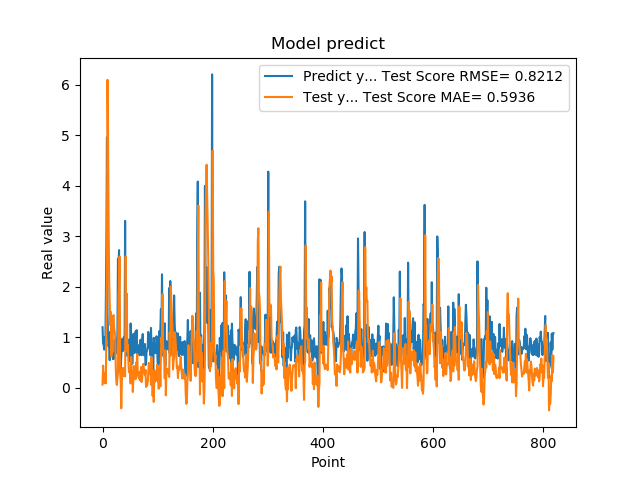

Values plotted in this chart, from the file beside it:
1.201630949974060059e+00, 6.553319294433003483e-02
8.802530169486999512e-01, 4.409408820804338047e-01
8.531429767608642578e-01, 1.462021517490338651e-01
7.591750025749206543e-01, 2.995407084674680531e-01
1.005007982254028320e+00, 9.200339772700161234e-02
7.687720060348510742e-01, 2.680327769139979055e-01
1.740013241767883301e+00, 9.345653232455393422e-02
2.913533687591552734e+00, 1.227994168816377130e+00
4.963075160980224609e+00, 2.514445904266179976e+00
1.471215128898620605e+00, 6.098760830753912288e+00
1.000648975372314453e+00, 4.982175174338598467e+00
8.220189809799194336e-01, 3.230816346093047908e+00
9.362199902534482643e-01, 2.168331797681777307e+00
5.486897230148315430e-01, 1.697189841321521842e+00
1.111255049705505371e+00, 1.244240757705971534e+00
7.148039937019348145e-01, 1.505313454721816324e+00
1.052167057991027832e+00, 6.252760905993594021e-01
8.955980539321898304e-01, 1.112562724193593366e+00
7.769405245780944824e-01, 7.041517106142376470e-01
5.699509978294372559e-01, 1.402418939494328054e+00
8.244060277938842773e-01, 1.441139035722851958e+00
5.800840258598327637e-01, 1.195450642898731930e+00
9.488009810447691761e-01, 1.119698245383405233e+00
7.918390035629272461e-01, 1.037071030108472458e+00
6.937990188598632812e-01, 4.017301900725817609e-01
6.834830045700073242e-01, 1.432929632407573262e-01
9.433320164680479847e-01, 5.707325945271306267e-02
1.032713770866394043e+00, 2.020340597291558071e-01
2.556216001510620117e+00, 2.904981669496391472e-01
2.464895963668823242e+00, 1.806673041441656080e+00
2.728049993515014204e+00, 2.085096020965981456e+00
3.558506965637206476e-01, 2.599011800075164746e+00
3.262020051479339600e-01, 2.947590954132220387e-01
3.781589865684509277e-01, 1.307942402970591889e-01
6.306380033493041992e-01, -4.030699431109244779e-01
8.854129910469055176e-01, 1.128705274182019852e-01
9.743152856826782227e-01, 3.388819772570994537e-01
7.307389974594116211e-01, 3.938909886911008407e-01
9.521890282630921520e-01, 2.347979627553293536e-01
1.011654973030090332e+00, 3.810826458303466779e-01
7.643579840660095215e-01, 3.637179522752246319e-01
3.306220054626464844e+00, 2.274484117652896820e-01
7.543110251426696777e-01, 2.602527940786516947e+00
1.409499049186706321e+00, 1.131698046487288556e+00
6.401469707489013672e-01, 1.864603751990450364e+00
8.640019893646240234e-01, 7.172398718862160738e-01
8.469420075416564941e-01, 8.484445961839320871e-01
7.976629734039306641e-01, 5.095143480972973427e-01
9.555831551551821068e-01, 3.097256504482113759e-01
9.546210169792175293e-01, 3.795977276718416338e-01
5.251880288124084473e-01, 2.894118613881073165e-01
1.275226235389709695e+00, 8.825694896350470831e-02
8.355640172958374023e-01, 6.133686037813576020e-01
7.640249729156494141e-01, 1.903733431395877862e-01
4.752210080623626154e-01, 3.168410957229173541e-01
7.414129972457885742e-01, -8.012545080687762111e-02
1.069700956344604492e+00, 1.691786817385239894e-01
7.892770171165466309e-01, 4.336584716108546900e-01
6.914690136909484863e-01, 2.748714083703839850e-01
7.093830108642578125e-01, 2.528201588993519433e-01
1.115731000900268555e+00, 1.722296730943740917e-01
... 759 more rows
